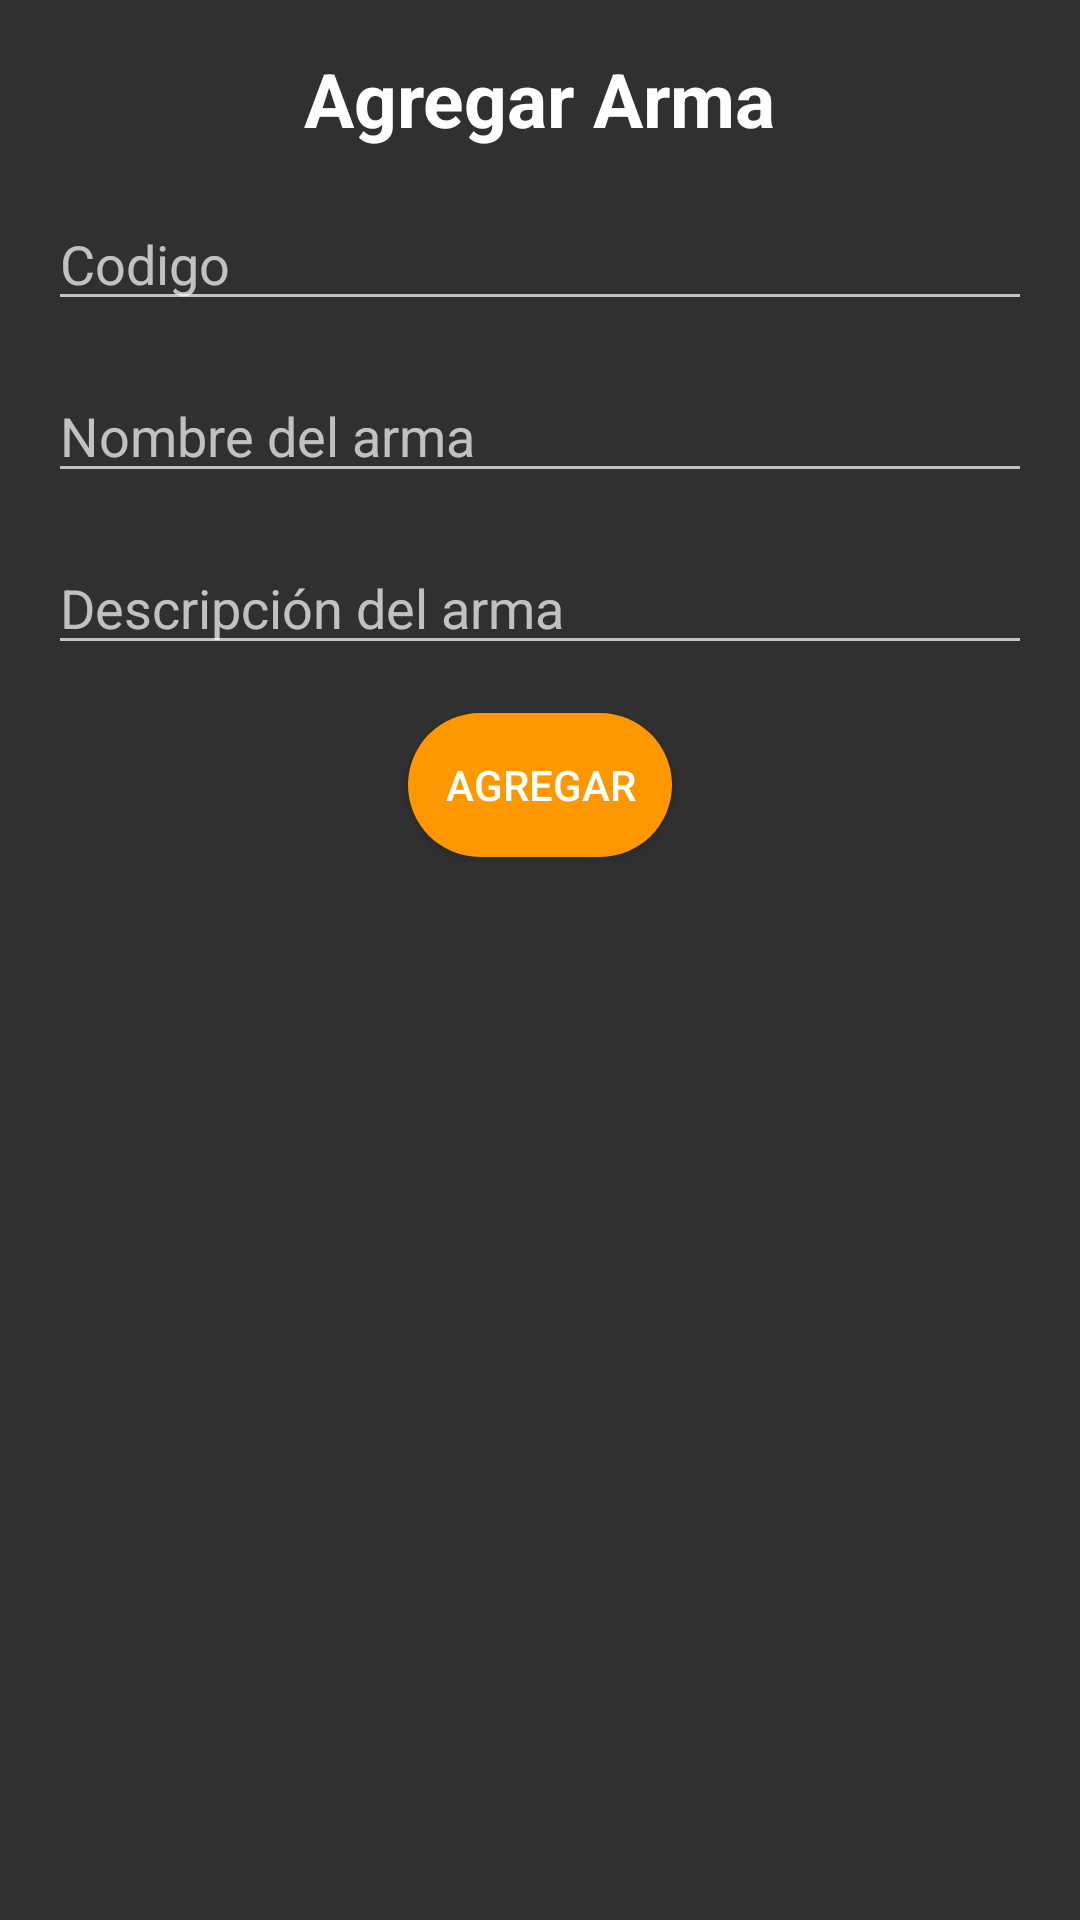

Write the Android layout XML for this screen, with the resource values it uses.
<!-- AndroidManifest.xml: application theme Theme.MyApplication -->
<!-- res/layout/activity_agregar.xml -->
<?xml version="1.0" encoding="utf-8"?>
<androidx.constraintlayout.widget.ConstraintLayout
    xmlns:android="http://schemas.android.com/apk/res/android"
    xmlns:app="http://schemas.android.com/apk/res-auto"
    xmlns:tools="http://schemas.android.com/tools"
    android:layout_width="match_parent"
    android:layout_height="match_parent"
    tools:context=".agregarActivity"
    android:background="@drawable/imagen_3">



    <androidx.appcompat.widget.Toolbar
        android:id="@+id/toolbar_agregar"
        android:layout_width="match_parent"
        android:layout_height="?attr/actionBarSize"
        app:layout_constraintTop_toTopOf="parent"
        app:layout_constraintStart_toStartOf="parent"
        app:layout_constraintEnd_toEndOf="parent" />


    <TextView
        android:id="@+id/textViewTitle"
        android:layout_width="wrap_content"
        android:layout_height="wrap_content"
        android:text="Agregar Arma"
        android:textColor="@color/white"
        android:textSize="25sp"
        android:textStyle="bold"
        app:layout_constraintStart_toStartOf="parent"
        app:layout_constraintEnd_toEndOf="parent"
        app:layout_constraintTop_toTopOf="parent"
        android:layout_marginTop="16dp"/>

    <EditText
        android:id="@+id/editTextCodigo"
        android:layout_width="0dp"
        android:layout_height="wrap_content"
        android:hint="Codigo"
        app:layout_constraintStart_toStartOf="parent"
        app:layout_constraintEnd_toEndOf="parent"
        app:layout_constraintTop_toBottomOf="@+id/textViewTitle"
        android:layout_marginTop="16dp"
        android:layout_marginStart="16dp"
        android:layout_marginEnd="16dp" />


    <EditText
        android:id="@+id/editTextNombre"
        android:layout_width="0dp"
        android:layout_height="wrap_content"
        android:hint="Nombre del arma"
        app:layout_constraintStart_toStartOf="parent"
        app:layout_constraintEnd_toEndOf="parent"
        app:layout_constraintTop_toBottomOf="@id/editTextCodigo"
        android:layout_marginTop="16dp"
        android:layout_marginStart="16dp"
        android:layout_marginEnd="16dp" />

    <EditText
        android:id="@+id/editTextDescripcion"
        android:layout_width="0dp"
        android:layout_height="wrap_content"
        android:hint="Descripción del arma"
        app:layout_constraintStart_toStartOf="parent"
        app:layout_constraintEnd_toEndOf="parent"
        app:layout_constraintTop_toBottomOf="@+id/editTextNombre"
        android:layout_marginTop="16dp"
        android:layout_marginStart="16dp"
        android:layout_marginEnd="16dp"/>

    <Button
        android:id="@+id/btnAgregar"
        android:layout_width="wrap_content"
        android:layout_height="wrap_content"
        android:text="Agregar"
        app:layout_constraintTop_toBottomOf="@+id/editTextDescripcion"
        app:layout_constraintEnd_toEndOf="parent"
        app:layout_constraintStart_toStartOf="parent"
        android:layout_marginTop="16dp"
        android:background="@drawable/btn_redondo_login"/>

</androidx.constraintlayout.widget.ConstraintLayout>
<!-- resources referenced by this layout -->
<resources>
  <color name="white">#FFFFFF</color>
  <!-- drawable btn_redondo_login (drawable) -->
  <?xml version="1.0" encoding="utf-8"?>
  <shape xmlns:android="http://schemas.android.com/apk/res/android">
      <solid android:color="#FF9800"></solid>
      <corners android:radius="50dp"/>
  </shape>
  <style name="Theme.MyApplication" parent="Theme.AppCompat">
          
          <item name="colorPrimary">@color/purple_500</item>
          <item name="colorPrimaryVariant">@color/purple_700</item>
          <item name="colorOnPrimary">@color/white</item>
          
          <item name="colorSecondary">@color/teal_200</item>
          <item name="colorOnSecondary">@color/black</item>
          
          <item name="android:statusBarColor" tools:targetApi="l">?attr/colorPrimaryVariant</item>
          
      </style>
  <color name="purple_500">#FF6200EE</color>
  <color name="purple_700">#FF3700B3</color>
  <color name="teal_200">#03A9F4</color>
  <color name="black">#000000</color>
</resources>
